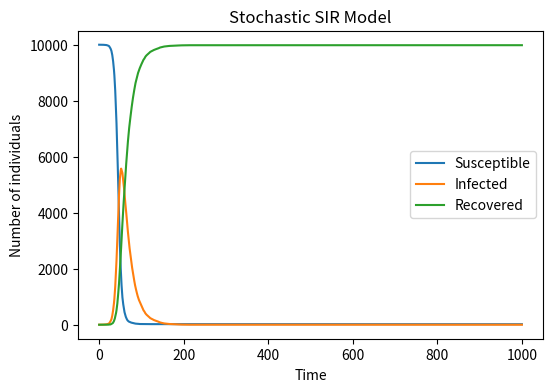

The matplotlib source for this figure:
import numpy as np
import matplotlib.pyplot as plt  # Fetch the required library
N = 10000       #    Total number of people
beta = 0.3      #    Probability of disease
gamma = 0.05    #    Probability of recovery
S = N - 1       #    Vulnerable persons (excluding the first infected person)
S_list = [S]
I = 1           #    People who are initially infected
I_list = [I]         
R = 0           #    The recovered person
R_list = [R]
#  Start the loop
for t in range(1000): 
        infection_probability = beta * (I / N) # Calculating the rate of infection
        # Using probability to simulate the course of infection and recovery
        new_infections = np.random.choice(range(2), size=S, p=[1 - infection_probability, infection_probability])
        num_new_infections = np.sum(new_infections)
        recoveries = np.random.choice(range(2), size=I, p=[1 - gamma, gamma])
        num_recoveries = np.sum(recoveries)
        # Update the numbers of the three groups
        S -= num_new_infections
        I += num_new_infections - num_recoveries
        R += num_recoveries
        S_list.append(S)
        I_list.append(I)
        R_list.append(R)
#  Set image parameters and output
plt.figure(figsize=(6, 4), dpi=150)
plt.plot(S_list, label='Susceptible')
plt.plot(I_list, label='Infected')
plt.plot(R_list, label='Recovered')
plt.xlabel("Time")
plt.ylabel("Number of individuals")
plt.title("Stochastic SIR Model")
plt.legend()
plt.savefig("sir_plot.png")  #  Save the image as a file, but add # in front of the code to avoid duplicate saving
plt.show()


